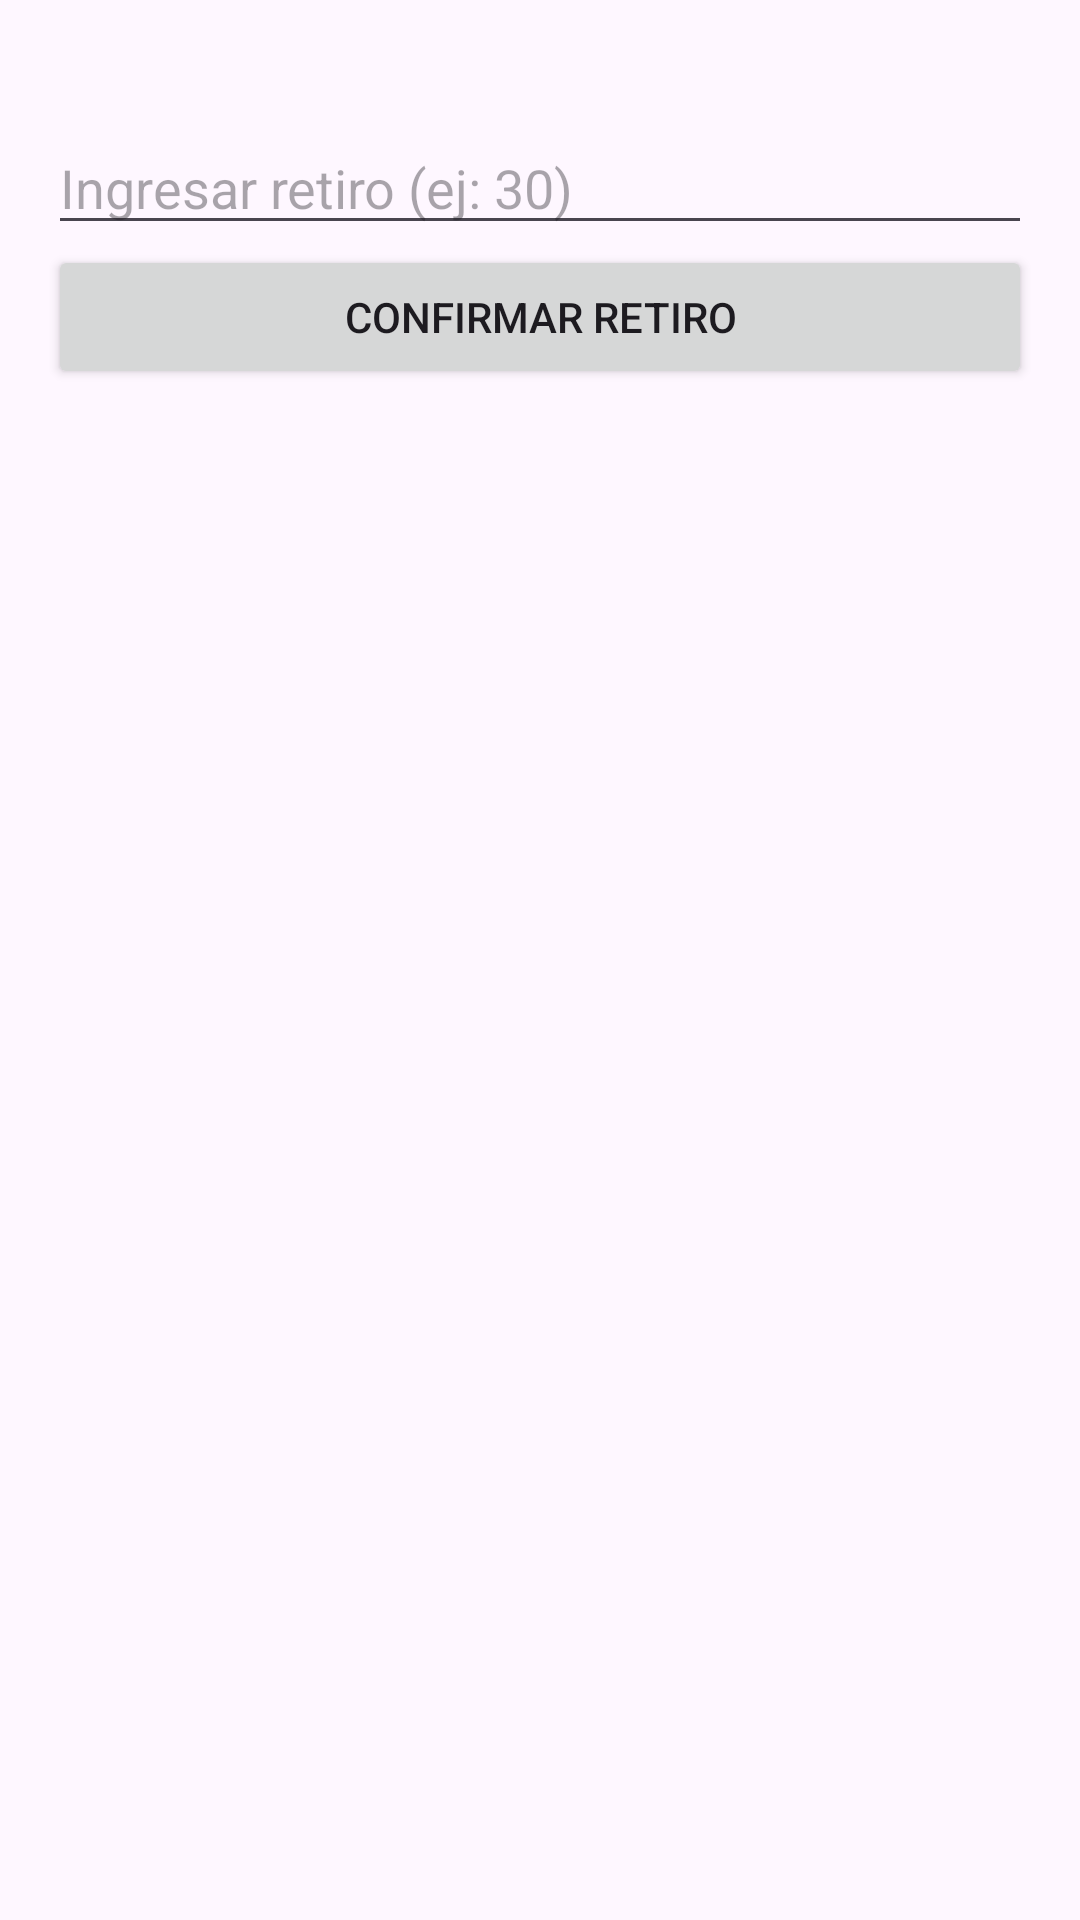

Produce the Android XML layout that renders to this screen, including the resource entries it uses.
<!-- AndroidManifest.xml: application theme Theme.TransferenciaBilateral -->
<!-- res/layout/activity_detail.xml -->
<LinearLayout xmlns:android="http://schemas.android.com/apk/res/android"
    android:layout_width="match_parent"
    android:layout_height="wrap_content"
    android:orientation="vertical"
    android:padding="16dp">

    <TextView
        android:id="@+id/tvSaldoRecibido"
        android:layout_width="wrap_content"
        android:layout_height="wrap_content"
        android:textSize="18sp" />

    <EditText
        android:id="@+id/etMontoRetiro"
        android:layout_width="match_parent"
        android:layout_height="wrap_content"
        android:hint="Ingresar retiro (ej: 30)"
        android:inputType="numberDecimal" />

    <Button
        android:id="@+id/btnConfirmarRetiro"
        android:layout_width="match_parent"
        android:layout_height="wrap_content"
        android:text="Confirmar Retiro" />
</LinearLayout>
<!-- resources referenced by this layout -->
<resources>
  <style name="Theme.TransferenciaBilateral" parent="Base.Theme.TransferenciaBilateral" />
  <style name="Base.Theme.TransferenciaBilateral" parent="Theme.Material3.DayNight.NoActionBar">
          
          
      </style>
</resources>
